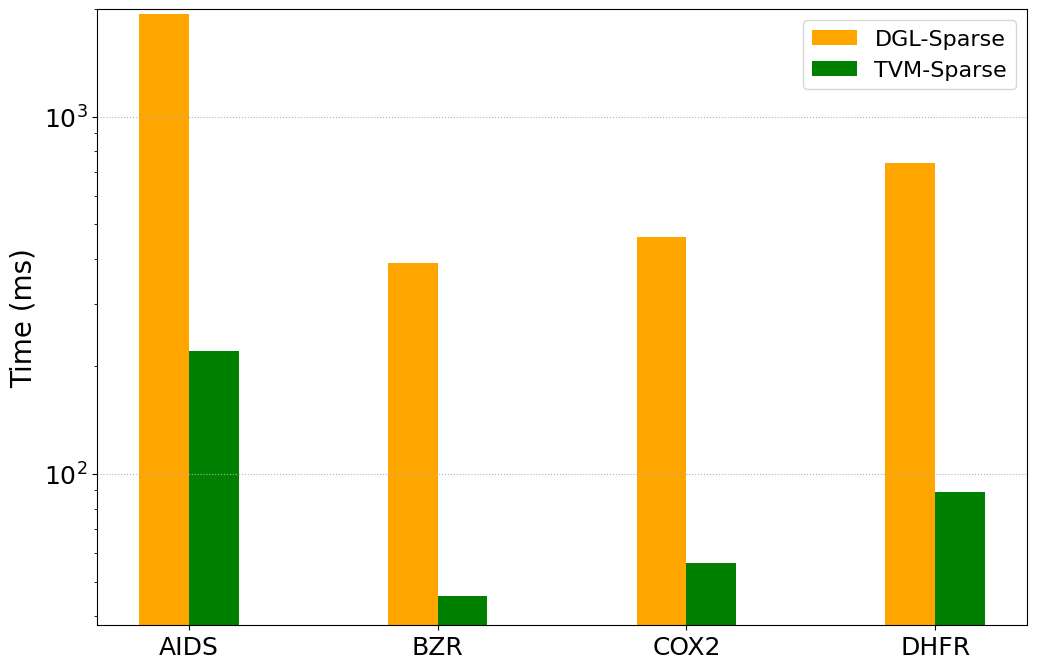

Reproduce this figure in Python.
# -*- coding:utf8 -*
# !/usr/bin/python
# -*- coding: utf-8 -*-
import numpy as np
import pandas as pd
#import brewer2mpl
import matplotlib.pyplot as plt
from matplotlib.font_manager import FontProperties
#plt.rc('font',family='Times New Roman')

#plt.rcParams['font.sans-serif'] = ['Times New Roman'] # 设置字体，不然中文无法显示
plt.rcParams['figure.figsize'] = (12.0, 8.0) # 设置figure_size尺寸
#plt.rcParams['figure.figsize'] = (4.0, 4.0) # 设置figure_size尺寸


#figsize(12.5, 4) # 设置 figsize
plt.rcParams['savefig.dpi'] = 500 #保存图片分辨率
plt.rcParams['figure.dpi'] = 500  #分辨率
# 默认的像素：[6.0,4.0]，分辨率为100，图片尺寸为 600&400
# 指定dpi=200，图片尺寸为 1200*800
# 指定dpi=300，图片尺寸为 1800*1200
print(plt.style.available)
plt.style.use('fast')
#plt.rcParams['image.interpolation'] = 'nearest' # 设置 interpolation style
#plt.rcParams['image.cmap'] = 'gray' # 设置 颜色 style
# 参照下方配色方案，第三参数为颜色数量，这个例子的范围是3-12，每种配色方案参数范围不相同
#bmap = brewer2mpl.get_map('Set3', 'qualitative', 10)
#colors = bmap.mpl_colors
plt.figure()
#plt.rcParams['font.sans-serif'] = ['Times New Roman']
#plt.rc('font', family='Times New Roman')
plt.rc('font', family='Times New Roman')
# 或者直接修改配色方案
#plt.rcParams['axes.color_cycle'] = colors
font_size = 18


def Optimization_time_nor():
    from matplotlib import ticker
 
    DGL = [1935.6, 389.3, 461, 743.1]
    DGL_Sparse = [221,45.5,56.2,89.3]



    fig, ax = plt.subplots()
    ax.set_yscale('log')
    plt.ylabel('Time (ms)', fontsize=20)
    font = FontProperties(fname=r"/home/<user>/simhei/simhei.ttf",size=15)
    #plt.xlabel('i9-11900K上四种随机数据集在BSMM不同优化方法下的时间开销', fontsize=18,fontproperties=font)
    #ax.yaxis.set_major_formatter(ticker.PercentFormatter(xmax=1, decimals=1))
    plt.tick_params(labelsize=18)
    plt.grid(linestyle=':', axis='y')
    x = np.arange(len(DGL_Sparse))
    print(x)
    base = [1,1,1,1,1,1,1]

    a0 = plt.bar(x-0.1, DGL, 0.2, color='orange', label='DGL-Sparse', align='center')

    a1 = plt.bar(x+0.1, DGL_Sparse, 0.2, color='green', label='TVM-Sparse', align='center')
    
    #plt.axhline(1.0, color='red',lw=1,linestyle='--')
    plt.xticks(x, ['AIDS','BZR','COX2', 'DHFR'],size=18,rotation=0)
    plt.ylim(0.0, 2000)
    plt.legend(loc='upper right', fontsize=16)
    plt.savefig('DGL and DGL-Sparse',format='pdf', dpi=1000)
    #plt.show()

if __name__ == '__main__':
    Optimization_time_nor()
